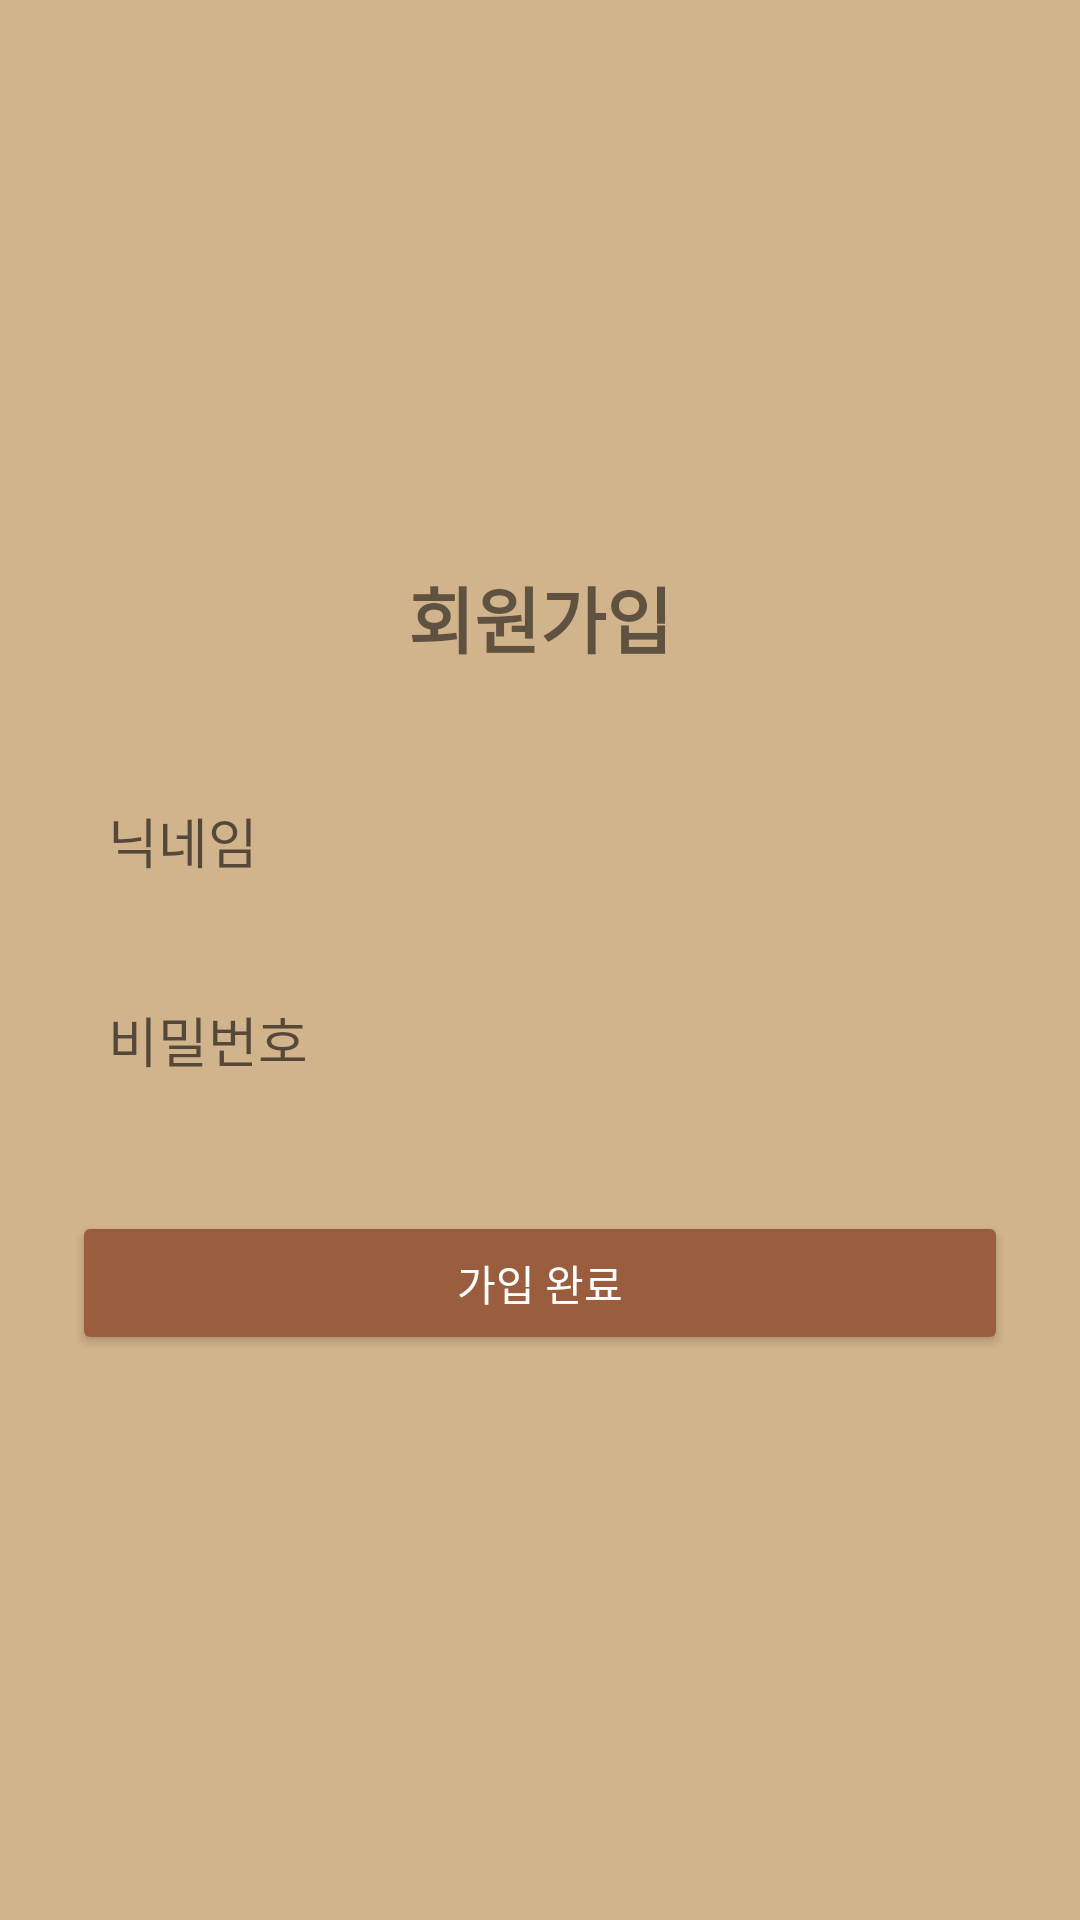

Produce the Android XML layout that renders to this screen, including the resource entries it uses.
<!-- AndroidManifest.xml: activity theme Theme.AppCompat.Light.NoActionBar -->
<!-- res/layout/activity_signup.xml -->
<?xml version="1.0" encoding="utf-8"?>
<LinearLayout
    xmlns:android="http://schemas.android.com/apk/res/android"
    android:layout_width="match_parent"
    android:layout_height="match_parent"
    android:gravity="center"
    android:orientation="vertical"
    android:padding="24dp"
    android:background="@color/background_color">

    <TextView
        android:id="@+id/tvSignup"
        android:layout_width="wrap_content"
        android:layout_height="wrap_content"
        android:text="회원가입"
        android:textSize="24sp"
        android:textStyle="bold"
        android:gravity="center"
        android:layout_gravity="center"
        android:layout_marginBottom="32dp" />

    <EditText
        android:id="@+id/etNickname"
        android:layout_width="match_parent"
        android:layout_height="wrap_content"
        android:hint="닉네임"
        android:background="@drawable/edit_text_background"
        android:padding="12dp"
        android:layout_marginBottom="16dp" />

    <EditText
        android:id="@+id/etPassword"
        android:layout_width="match_parent"
        android:layout_height="wrap_content"
        android:hint="비밀번호"
        android:inputType="textPassword"
        android:background="@drawable/edit_text_background"
        android:padding="12dp"
        android:layout_marginBottom="32dp" />

    <Button
        android:id="@+id/btnSignup"
        android:layout_width="match_parent"
        android:layout_height="wrap_content"
        android:text="가입 완료"
        android:backgroundTint="@color/button_color"
        android:textColor="#FFFFFF"
        android:padding="12dp" />
</LinearLayout>
<!-- resources referenced by this layout -->
<resources>
  <color name="background_color">#D2B48C</color>
  <color name="button_color">#9a5e3e</color>
</resources>
